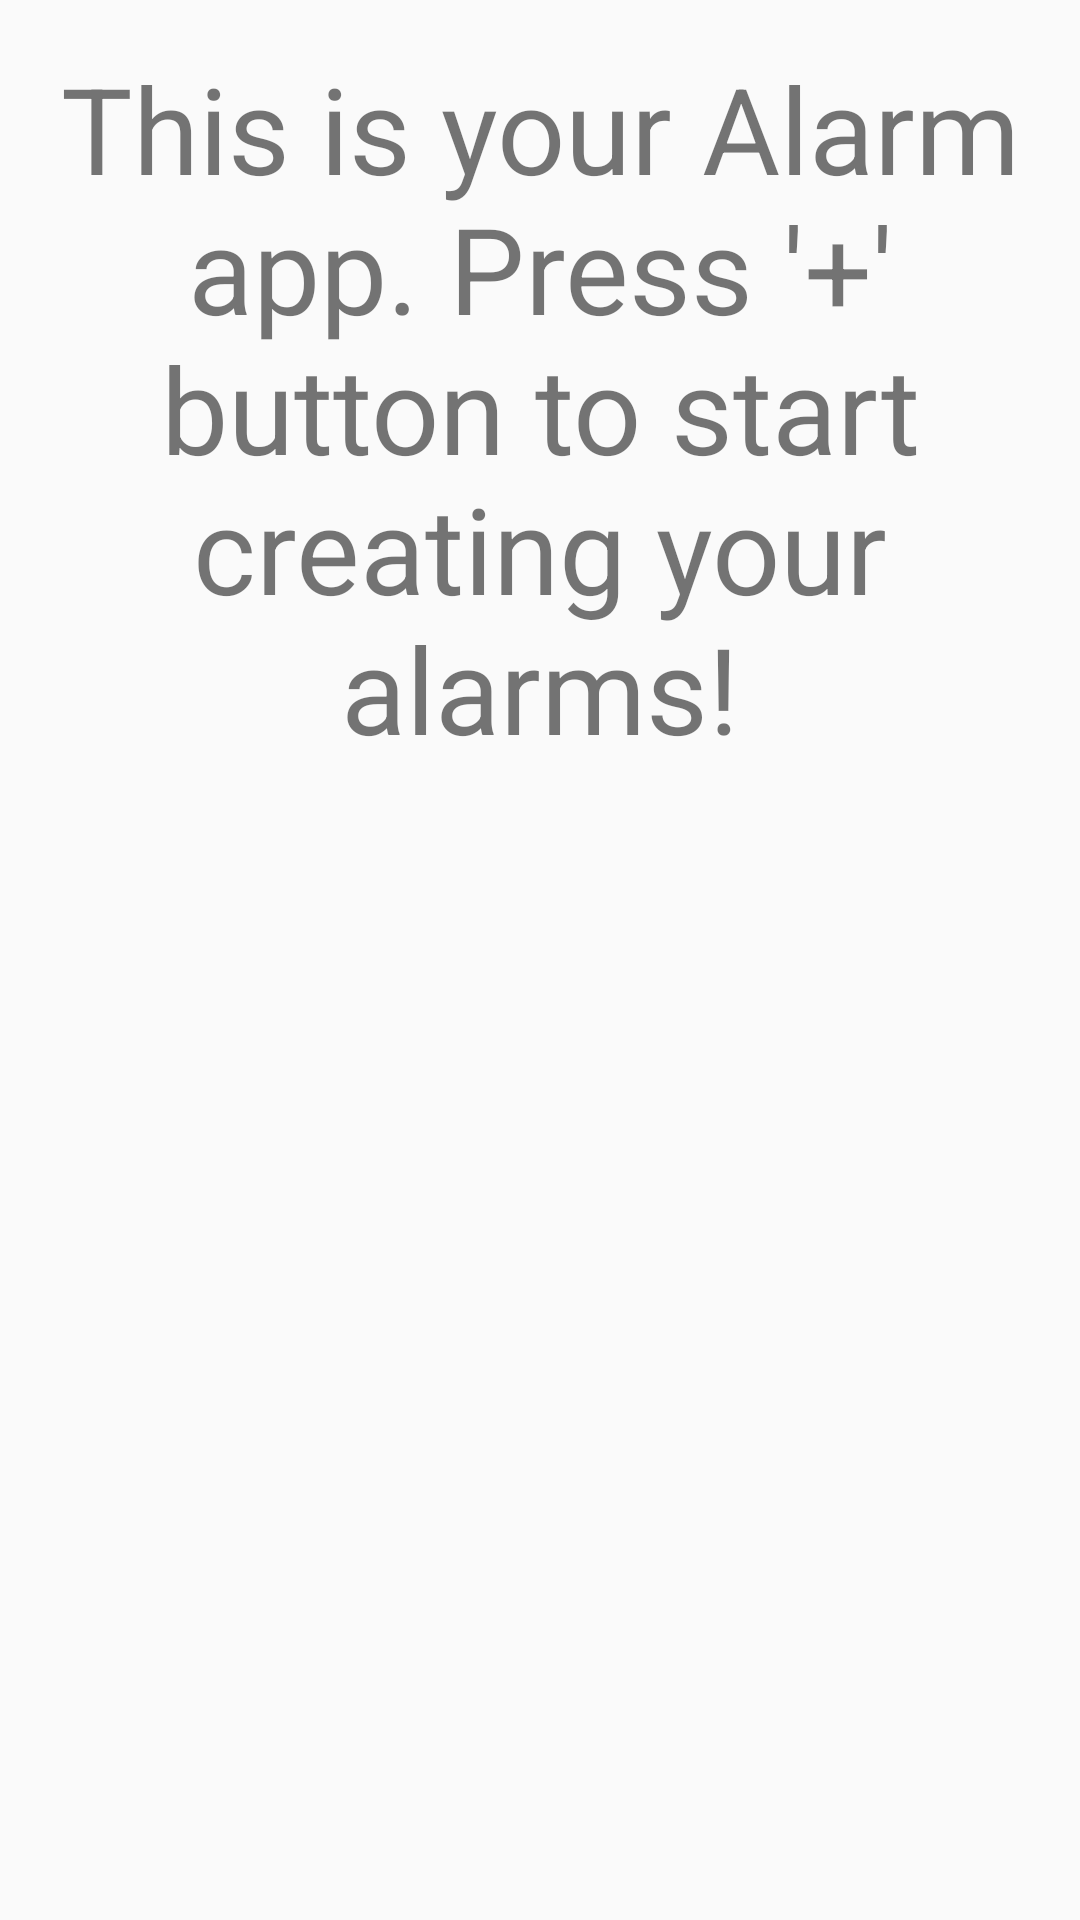

Layout XML and referenced resources for this Android screen:
<!-- AndroidManifest.xml: application theme AppTheme -->
<!-- res/layout/content_main.xml -->
<?xml version="1.0" encoding="utf-8"?>
<RelativeLayout
    xmlns:android="http://schemas.android.com/apk/res/android"
    xmlns:app="http://schemas.android.com/apk/res-auto"
    xmlns:tools="http://schemas.android.com/tools"
    android:layout_width="match_parent"
    android:layout_height="match_parent"
    android:paddingBottom="@dimen/activity_vertical_margin"
    android:paddingLeft="@dimen/activity_horizontal_margin"
    android:paddingRight="@dimen/activity_horizontal_margin"
    android:paddingTop="@dimen/activity_vertical_margin"
    app:layout_behavior="@string/appbar_scrolling_view_behavior"
    tools:context="com.framgia.alarm.MainActivity"
    tools:showIn="@layout/activity_main">

    <TextView
        android:id="@+id/text_first_time"
        android:layout_width="match_parent"
        android:layout_height="wrap_content"
        android:gravity="center"
        android:text="@string/text_activity_main"
        android:textSize="@dimen/text_time_size"/>

    <ListView
        android:id="@+id/list_alarm"
        android:layout_width="match_parent"
        android:layout_height="wrap_content"
        android:layout_below="@id/text_first_time"/>
</RelativeLayout>
<!-- res/layout/activity_main.xml (included above) -->
<?xml version="1.0" encoding="utf-8"?>
<android.support.design.widget.CoordinatorLayout
    xmlns:android="http://schemas.android.com/apk/res/android"
    xmlns:app="http://schemas.android.com/apk/res-auto"
    xmlns:tools="http://schemas.android.com/tools"
    android:layout_width="match_parent"
    android:layout_height="match_parent"
    android:fitsSystemWindows="true"
    tools:context="com.framgia.alarm.MainActivity">

    <android.support.design.widget.AppBarLayout
        android:layout_width="match_parent"
        android:layout_height="wrap_content"
        android:theme="@style/AppTheme.AppBarOverlay">

        <android.support.v7.widget.Toolbar
            android:id="@+id/toolbar"
            android:layout_width="match_parent"
            android:layout_height="?attr/actionBarSize"
            android:background="?attr/colorPrimary"
            app:popupTheme="@style/AppTheme.PopupOverlay"/>

    </android.support.design.widget.AppBarLayout>

    <include layout="@layout/content_main"/>

    <android.support.design.widget.FloatingActionButton
        android:id="@+id/fab"
        android:layout_width="wrap_content"
        android:layout_height="wrap_content"
        android:layout_gravity="bottom|center"
        android:layout_margin="@dimen/fab_margin"
        android:src="@android:drawable/ic_input_add"/>

</android.support.design.widget.CoordinatorLayout>
<!-- resources referenced by this layout -->
<resources>
  <dimen name="activity_horizontal_margin">16dp</dimen>
  <dimen name="activity_vertical_margin">16dp</dimen>
  <dimen name="fab_margin">16dp</dimen>
  <dimen name="text_time_size">40sp</dimen>
  <string name="text_activity_main">This is your Alarm app. Press \'+\' button to start
          creating your alarms!</string>
  <style name="AppTheme.AppBarOverlay" parent="ThemeOverlay.AppCompat.Dark.ActionBar" />
  <style name="AppTheme.PopupOverlay" parent="ThemeOverlay.AppCompat.Light" />
  <style name="AppTheme" parent="Theme.AppCompat.Light.DarkActionBar">
          
          <item name="colorPrimary">@color/colorPrimary</item>
          <item name="colorPrimaryDark">@color/colorPrimaryDark</item>
          <item name="colorAccent">@color/colorAccent</item>
          <item name="android:textColorPrimary">@color/textColorPrimary</item>
      </style>
  <color name="colorPrimary">#3F51B5</color>
  <color name="colorPrimaryDark">#303F9F</color>
  <color name="colorAccent">#00bbff</color>
  <color name="textColorPrimary">#000000</color>
</resources>
